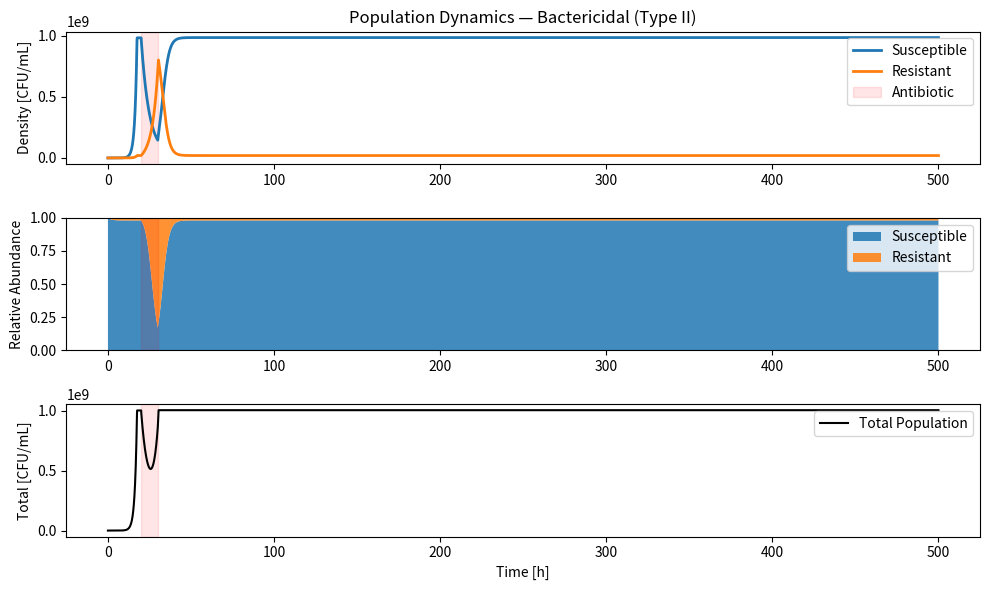

Generate this figure with matplotlib:
import numpy as np
import matplotlib.pyplot as plt


class TaxaSimulator:
    def __init__(self,
                 t_end=500, dt=0.01,
                 Xs0=1000, Xr0=0,
                 g_s_base=0.8, g_s_drug=0.2, g_r=0.3,
                 s_base=0.01, s_drug=1,
                 delta=0.01, mu=0.01,
                 K_T=1e9,
                 ab_start=20, ab_end=30,
                 ab_type=1):

        # Simulation setup
        self.t_end = t_end
        self.dt = dt
        self.t = np.linspace(0, t_end, int(t_end / dt) + 1)

        # Initial states
        self.Xs0 = Xs0
        self.Xr0 = Xr0

        # Growth and kill rates
        self.g_s_base = g_s_base
        self.g_s_drug = g_s_drug
        self.g_r = g_r
        self.s_base = s_base
        self.s_drug = s_drug
        self.delta = delta
        self.mu = mu
        self.K_T = K_T

        # Antibiotic timing and type
        self.ab_start = ab_start
        self.ab_end = ab_end
        self.ab_type = ab_type
        self.ab_label = self._get_ab_label(ab_type)

        # Results containers
        self.Xs = np.zeros_like(self.t)
        self.Xr = np.zeros_like(self.t)
        self.Xs[0], self.Xr[0] = Xs0, Xr0

    def _get_ab_label(self, ab_type):
        return {
            1: "Bacteriostatic (Type I)",
            2: "Bactericidal (Type II)",
            3: "Mixed Action (Type III)"
        }.get(ab_type, "Unknown")

    def run(self):
        for k in range(len(self.t) - 1):
            current_time = self.t[k]
            ab_active = self.ab_start <= current_time <= self.ab_end

            # Determine g_s and s_s based on ab_type
            if self.ab_type == 1:
                g_s = self.g_s_drug if ab_active else self.g_s_base
                s_s = self.s_base
            elif self.ab_type == 2:
                g_s = self.g_s_base
                s_s = self.s_drug if ab_active else self.s_base
            elif self.ab_type == 3:
                g_s = self.g_s_drug if ab_active else self.g_s_base
                s_s = self.s_drug if ab_active else self.s_base
            else:
                raise ValueError("ab_type must be 1, 2, or 3")

            s_r = self.s_base
            N = self.Xs[k] + self.Xr[k]

            if N <= self.K_T:
                g_s_eff, g_r_eff = g_s, self.g_r
            else:
                g_avg = (self.Xs[k] * g_s + self.Xr[k] * self.g_r) / N
                g_s_eff, g_r_eff = g_s - g_avg, self.g_r - g_avg

            dXs = self.Xs[k] * g_s_eff - s_s * self.Xs[k] + self.delta * self.Xr[k]
            dXr = self.Xr[k] * g_r_eff - s_r * self.Xr[k] + self.mu * self.Xs[k]

            self.Xs[k + 1] = max(self.Xs[k] + dXs * self.dt, 0.0)
            self.Xr[k + 1] = max(self.Xr[k] + dXr * self.dt, 0.0)

        return self.t, self.Xs, self.Xr, self.ab_label

    def plot(self):
        N_total = self.Xs + self.Xr
        rel_Xs = np.divide(self.Xs, N_total, where=N_total > 0)
        rel_Xr = np.divide(self.Xr, N_total, where=N_total > 0)
        rel_abundance = np.vstack([rel_Xs, rel_Xr])

        plt.figure(figsize=(10, 6))

        # Absolute densities
        plt.subplot(3, 1, 1)
        plt.plot(self.t, self.Xs, label="Susceptible", linewidth=2)
        plt.plot(self.t, self.Xr, label="Resistant", linewidth=2)
        plt.axvspan(self.ab_start, self.ab_end, color='red', alpha=0.1, label="Antibiotic")
        plt.ylabel("Density [CFU/mL]")
        plt.title(f"Population Dynamics — {self.ab_label}")
        plt.legend()

        # Relative abundances
        plt.subplot(3, 1, 2)
        plt.stackplot(self.t, rel_abundance, labels=["Susceptible", "Resistant"], alpha=0.85)
        plt.axvspan(self.ab_start, self.ab_end, color='red', alpha=0.1)
        plt.ylabel("Relative Abundance")
        plt.ylim(0, 1)
        plt.legend(loc="upper right")

        # Total population
        plt.subplot(3, 1, 3)
        plt.plot(self.t, N_total, color="black", label="Total Population")
        plt.axvspan(self.ab_start, self.ab_end, color='red', alpha=0.1)
        plt.xlabel("Time [h]")
        plt.ylabel("Total [CFU/mL]")
        plt.legend()

        plt.tight_layout()
        plt.show()


# === Run a test case ===
if __name__ == "__main__":
    sim = TaxaSimulator(ab_type=2)  # Try 1, 2, or 3
    sim.run()
    sim.plot()
